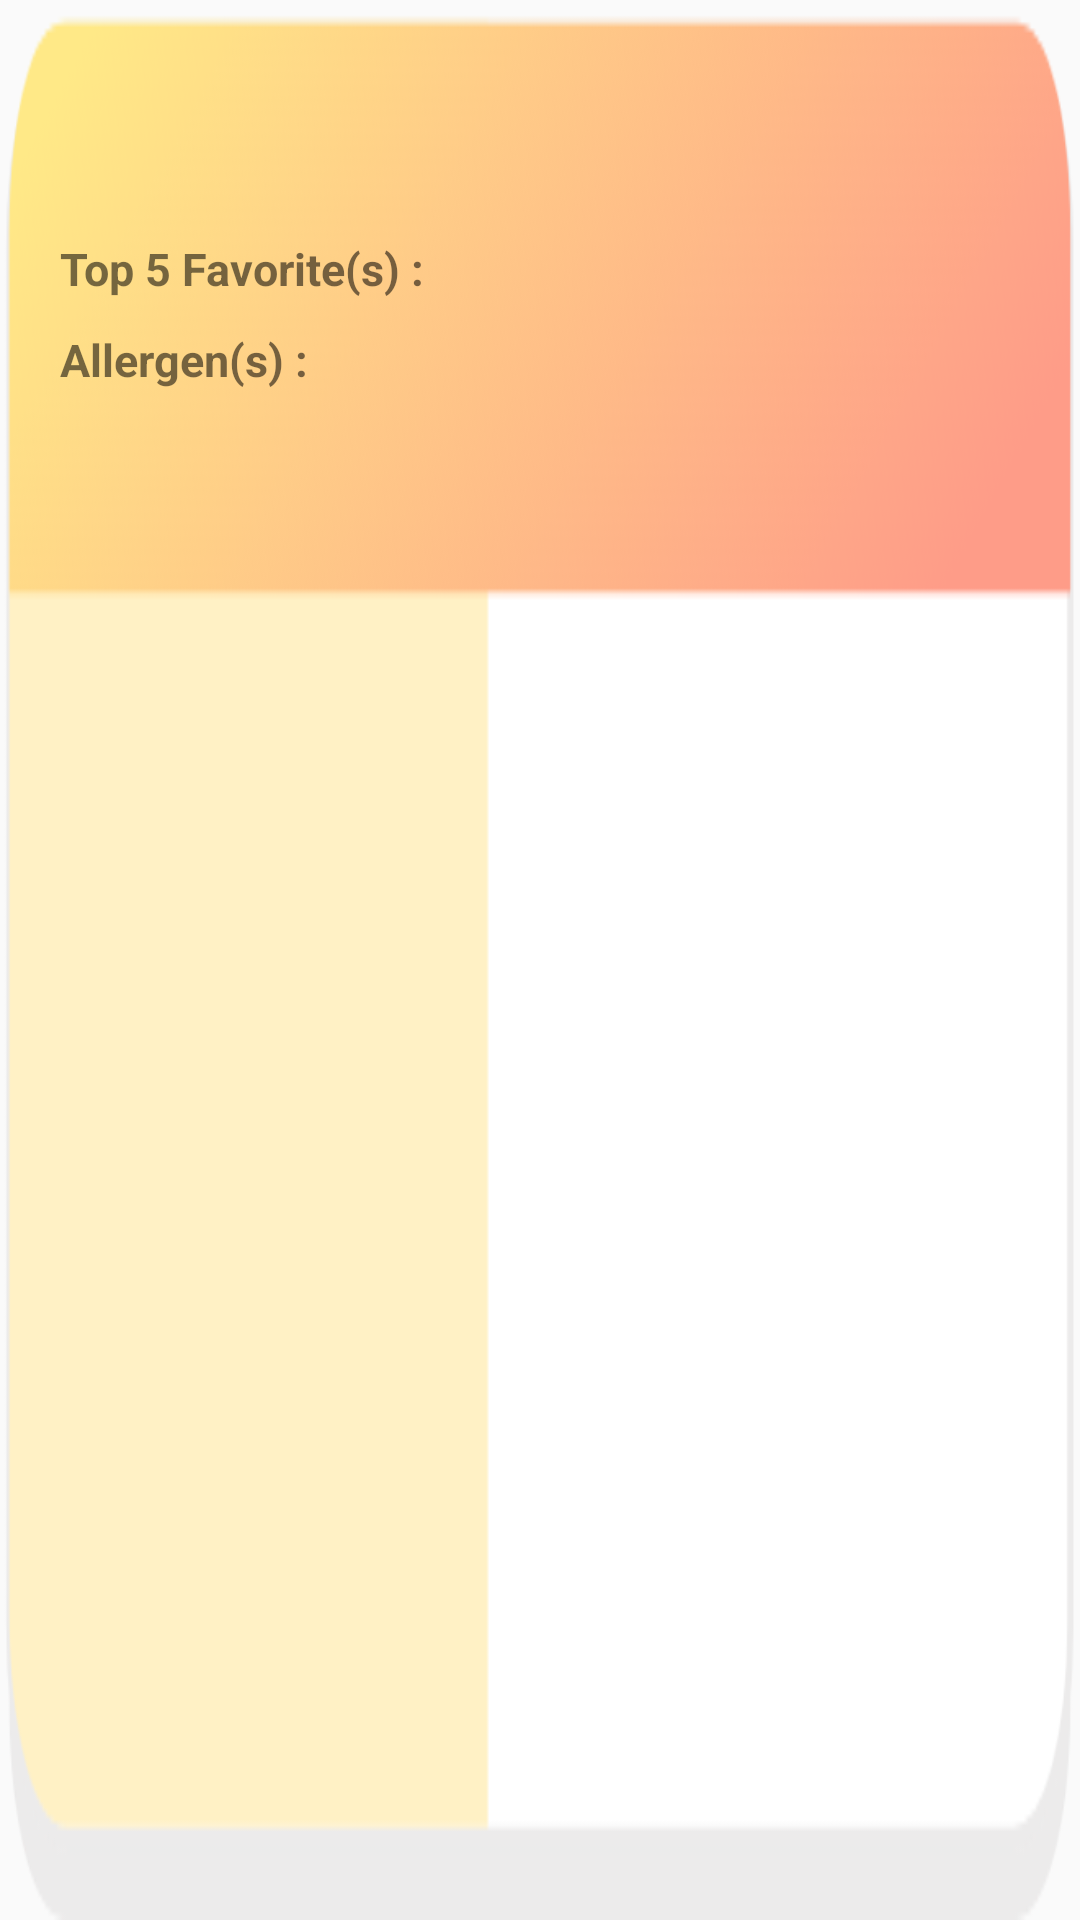

Produce the Android XML layout that renders to this screen, including the resource entries it uses.
<!-- AndroidManifest.xml: application theme AppTheme -->
<!-- res/layout/places_list_item.xml -->
<?xml version="1.0" encoding="utf-8"?>
<FrameLayout xmlns:android="http://schemas.android.com/apk/res/android"
    android:layout_width="match_parent"
    android:layout_height="220dp"
    android:paddingTop="20dp"
    android:paddingLeft="20dp"
    android:paddingRight="20dp"
    android:layout_marginLeft="20dp"
    android:layout_marginRight="20dp"
    android:layout_marginBottom="15dp"
    android:background="@drawable/dining_btn">
    <RelativeLayout
        android:layout_width="match_parent"
        android:layout_height="wrap_content">

        <TextView
            android:layout_width="wrap_content"
            android:layout_height="wrap_content"
            android:textStyle="bold"
            android:textColor="#FFFFFF"
            android:id="@+id/tv_place_name"
            android:layout_centerHorizontal="true"
            android:layout_marginBottom="30dp"
            android:textSize="22sp"/>
        <TextView
            android:layout_width="match_parent"
            android:layout_height="wrap_content"
            android:text="Top 5 Favorite(s) : "
            android:layout_below="@id/tv_place_name"
            android:textStyle="bold"
            android:textSize="15sp"
            android:layout_marginBottom="10dp"/>
        <TextView
            android:layout_width="150dp"
            android:layout_height="wrap_content"
            android:text=""
            android:id="@+id/tv_veggies_count"
            android:layout_below="@id/tv_place_name"
            android:layout_alignParentEnd="true"
            android:gravity="left"
            android:textSize="15sp"
            android:layout_marginBottom="10dp"/>
        <TextView
            android:layout_width="wrap_content"
            android:layout_height="wrap_content"
            android:text="Allergen(s) : "
            android:textStyle="bold"
            android:textSize="15sp"
            android:layout_marginBottom="10dp"
            android:layout_below="@id/tv_veggies_count" />
        <TextView
            android:layout_width="150dp"
            android:layout_height="wrap_content"
            android:gravity="left"
            android:textSize="15sp"
            android:layout_alignParentEnd="true"
            android:layout_below="@id/tv_veggies_count"
            android:layout_marginBottom="10dp"
            android:id="@+id/tv_allergens"/>
        
    </RelativeLayout>

</FrameLayout>
<!-- resources referenced by this layout -->
<resources>
  <!-- drawable dining_btn: png bitmap (drawable, 14566 bytes) -->
  <style name="AppTheme" parent="Theme.AppCompat.Light.NoActionBar">
          
          <item name="colorPrimary">@color/colorPrimary</item>
          <item name="colorPrimaryDark">@color/colorPrimaryDark</item>
          <item name="colorAccent">@color/colorAccent</item>
      </style>
  <color name="colorPrimary">#FFFFFF</color>
  <color name="colorPrimaryDark">#000000</color>
  <color name="colorAccent">#ff9500</color>
</resources>
